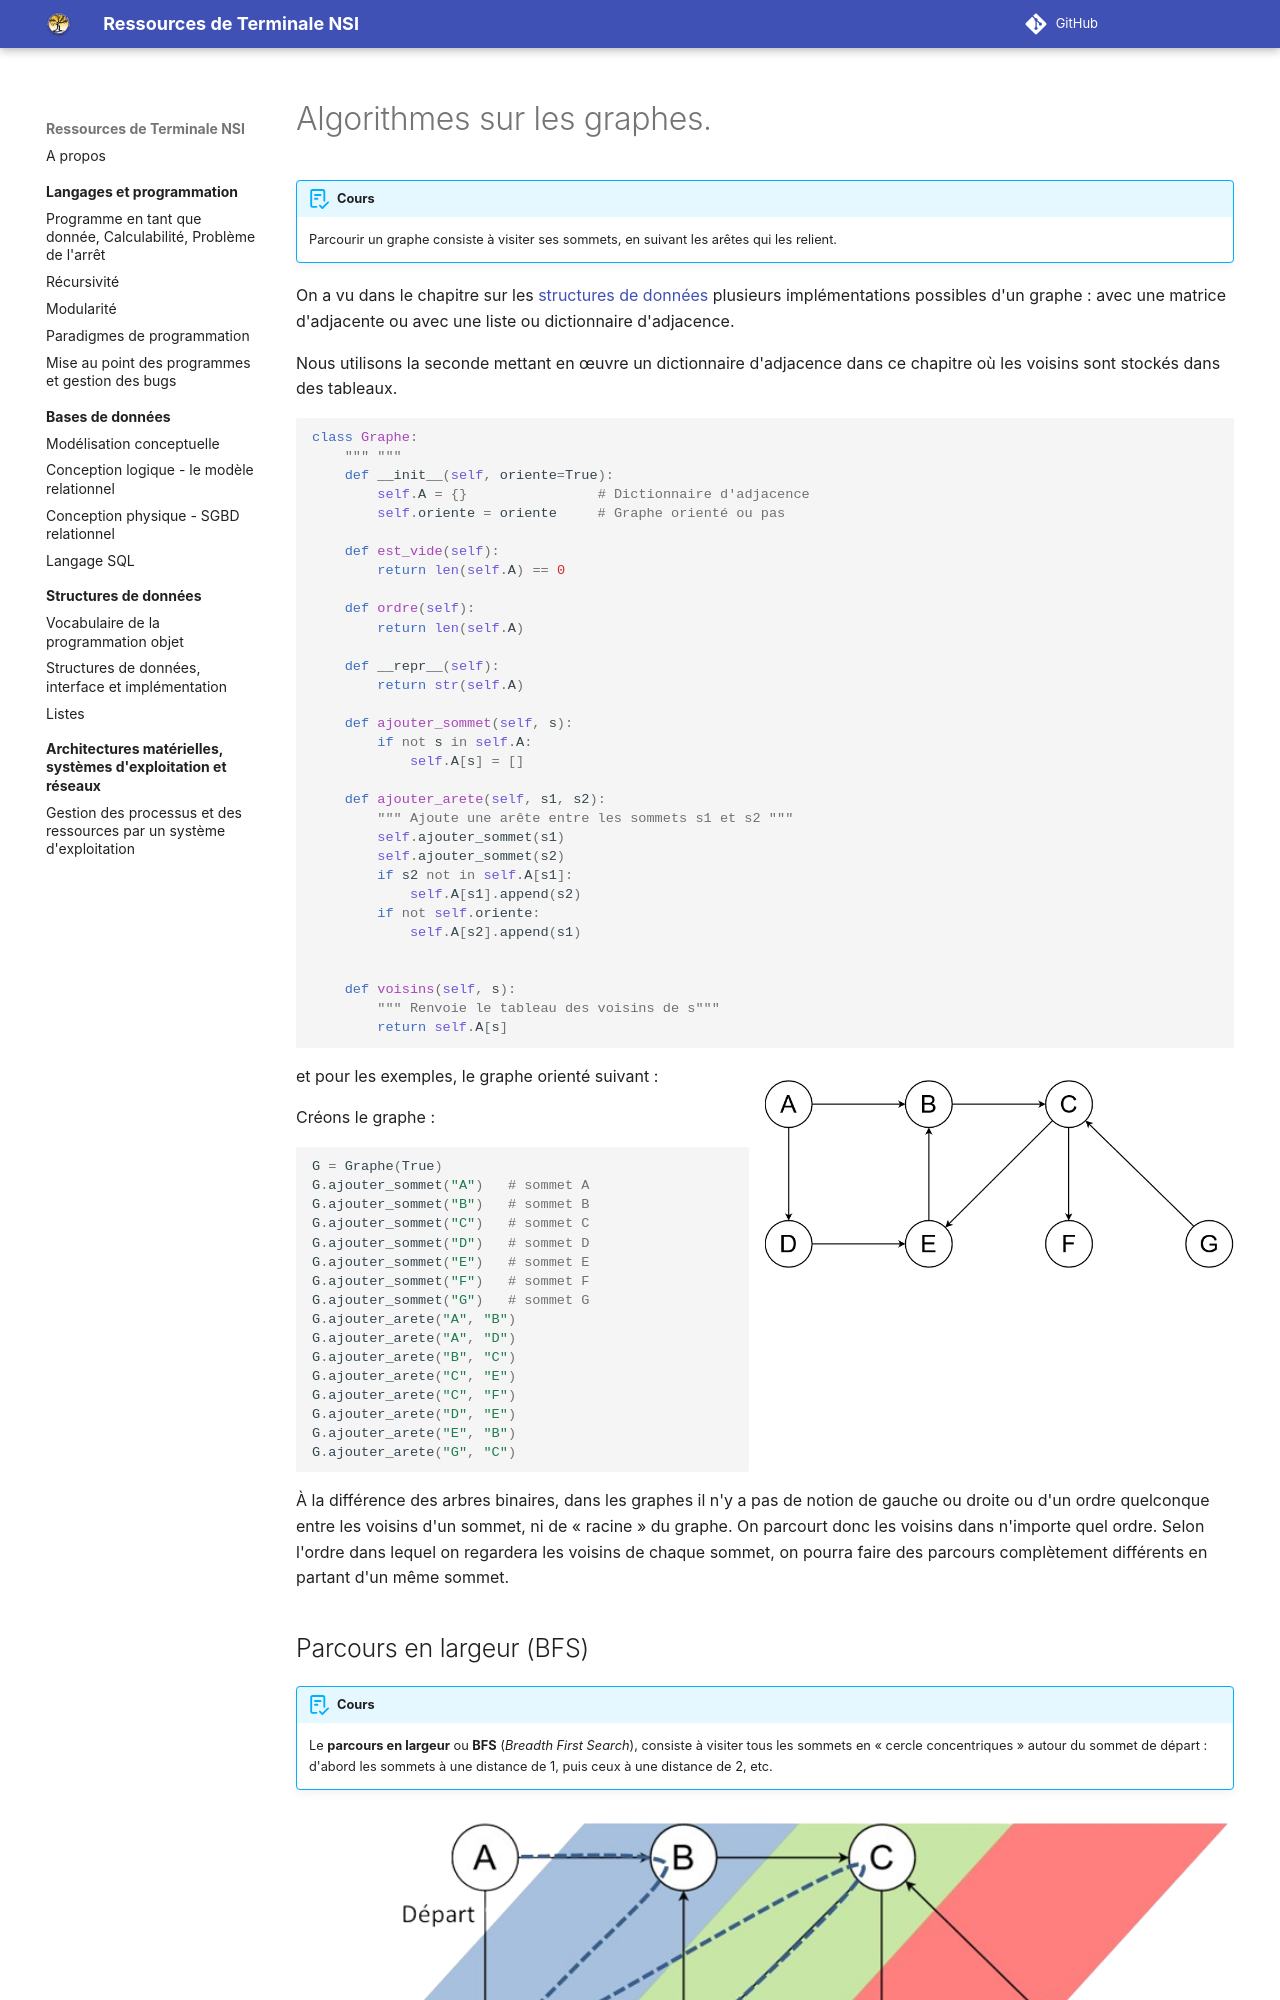

repository: eipaca/NSI-T · page: algorithmique/2-graphes/index.html · generator: mkdocs

# Algorithmes sur les graphes.

!!! abstract "Cours" 
    Parcourir un graphe consiste à visiter ses sommets, en suivant les arêtes qui les relient.

On a vu dans le chapitre sur les [structures de données](../structures-de-donnees/8-graphes.md#liste-ou-dictionnaire-dadjacence) plusieurs implémentations possibles d'un graphe : avec une matrice d'adjacente ou avec une liste ou dictionnaire d'adjacence. 

Nous utilisons la seconde mettant en œuvre un dictionnaire d'adjacence dans ce chapitre où les voisins sont stockés dans des tableaux.



``` py
class Graphe:
    """ """
    def __init__(self, oriente=True):
        self.A = {}                # Dictionnaire d'adjacence
        self.oriente = oriente     # Graphe orienté ou pas

    def est_vide(self):
        return len(self.A) == 0

    def ordre(self):
        return len(self.A)

    def __repr__(self):
        return str(self.A)

    def ajouter_sommet(self, s):
        if not s in self.A:
            self.A[s] = []

    def ajouter_arete(self, s1, s2):
        """ Ajoute une arête entre les sommets s1 et s2 """
        self.ajouter_sommet(s1)
        self.ajouter_sommet(s2)
        if s2 not in self.A[s1]:
            self.A[s1].append(s2)
        if not self.oriente:        
            self.A[s2].append(s1)


    def voisins(self, s):
        """ Renvoie le tableau des voisins de s"""
        return self.A[s]

``` 


et pour les exemples, le graphe orienté suivant :
![Un exemple de graphe orienté](assets/2-graphe-abcedfg-light-mode.png#only-light){width="50%" align=right}
![Un exemple de graphe orienté](assets/2-graphe-abcedfg-dark-mode.png#only-dark){width="50%" align=right}

Créons le graphe :

```py
G = Graphe(True)
G.ajouter_sommet("A")   # sommet A
G.ajouter_sommet("B")   # sommet B
G.ajouter_sommet("C")   # sommet C
G.ajouter_sommet("D")   # sommet D
G.ajouter_sommet("E")   # sommet E
G.ajouter_sommet("F")   # sommet F
G.ajouter_sommet("G")   # sommet G
G.ajouter_arete("A", "B")  
G.ajouter_arete("A", "D")  
G.ajouter_arete("B", "C")  
G.ajouter_arete("C", "E")  
G.ajouter_arete("C", "F")  
G.ajouter_arete("D", "E")  
G.ajouter_arete("E", "B")
G.ajouter_arete("G", "C")  
```

À la différence des arbres binaires, dans les graphes il n'y a pas de notion de gauche ou droite ou d'un ordre quelconque entre les voisins d'un sommet,  ni de « racine » du graphe. On parcourt donc les voisins dans n'importe quel ordre. Selon l'ordre dans lequel on regardera les voisins de chaque sommet, on pourra faire des parcours complètement différents en partant d'un même sommet.
